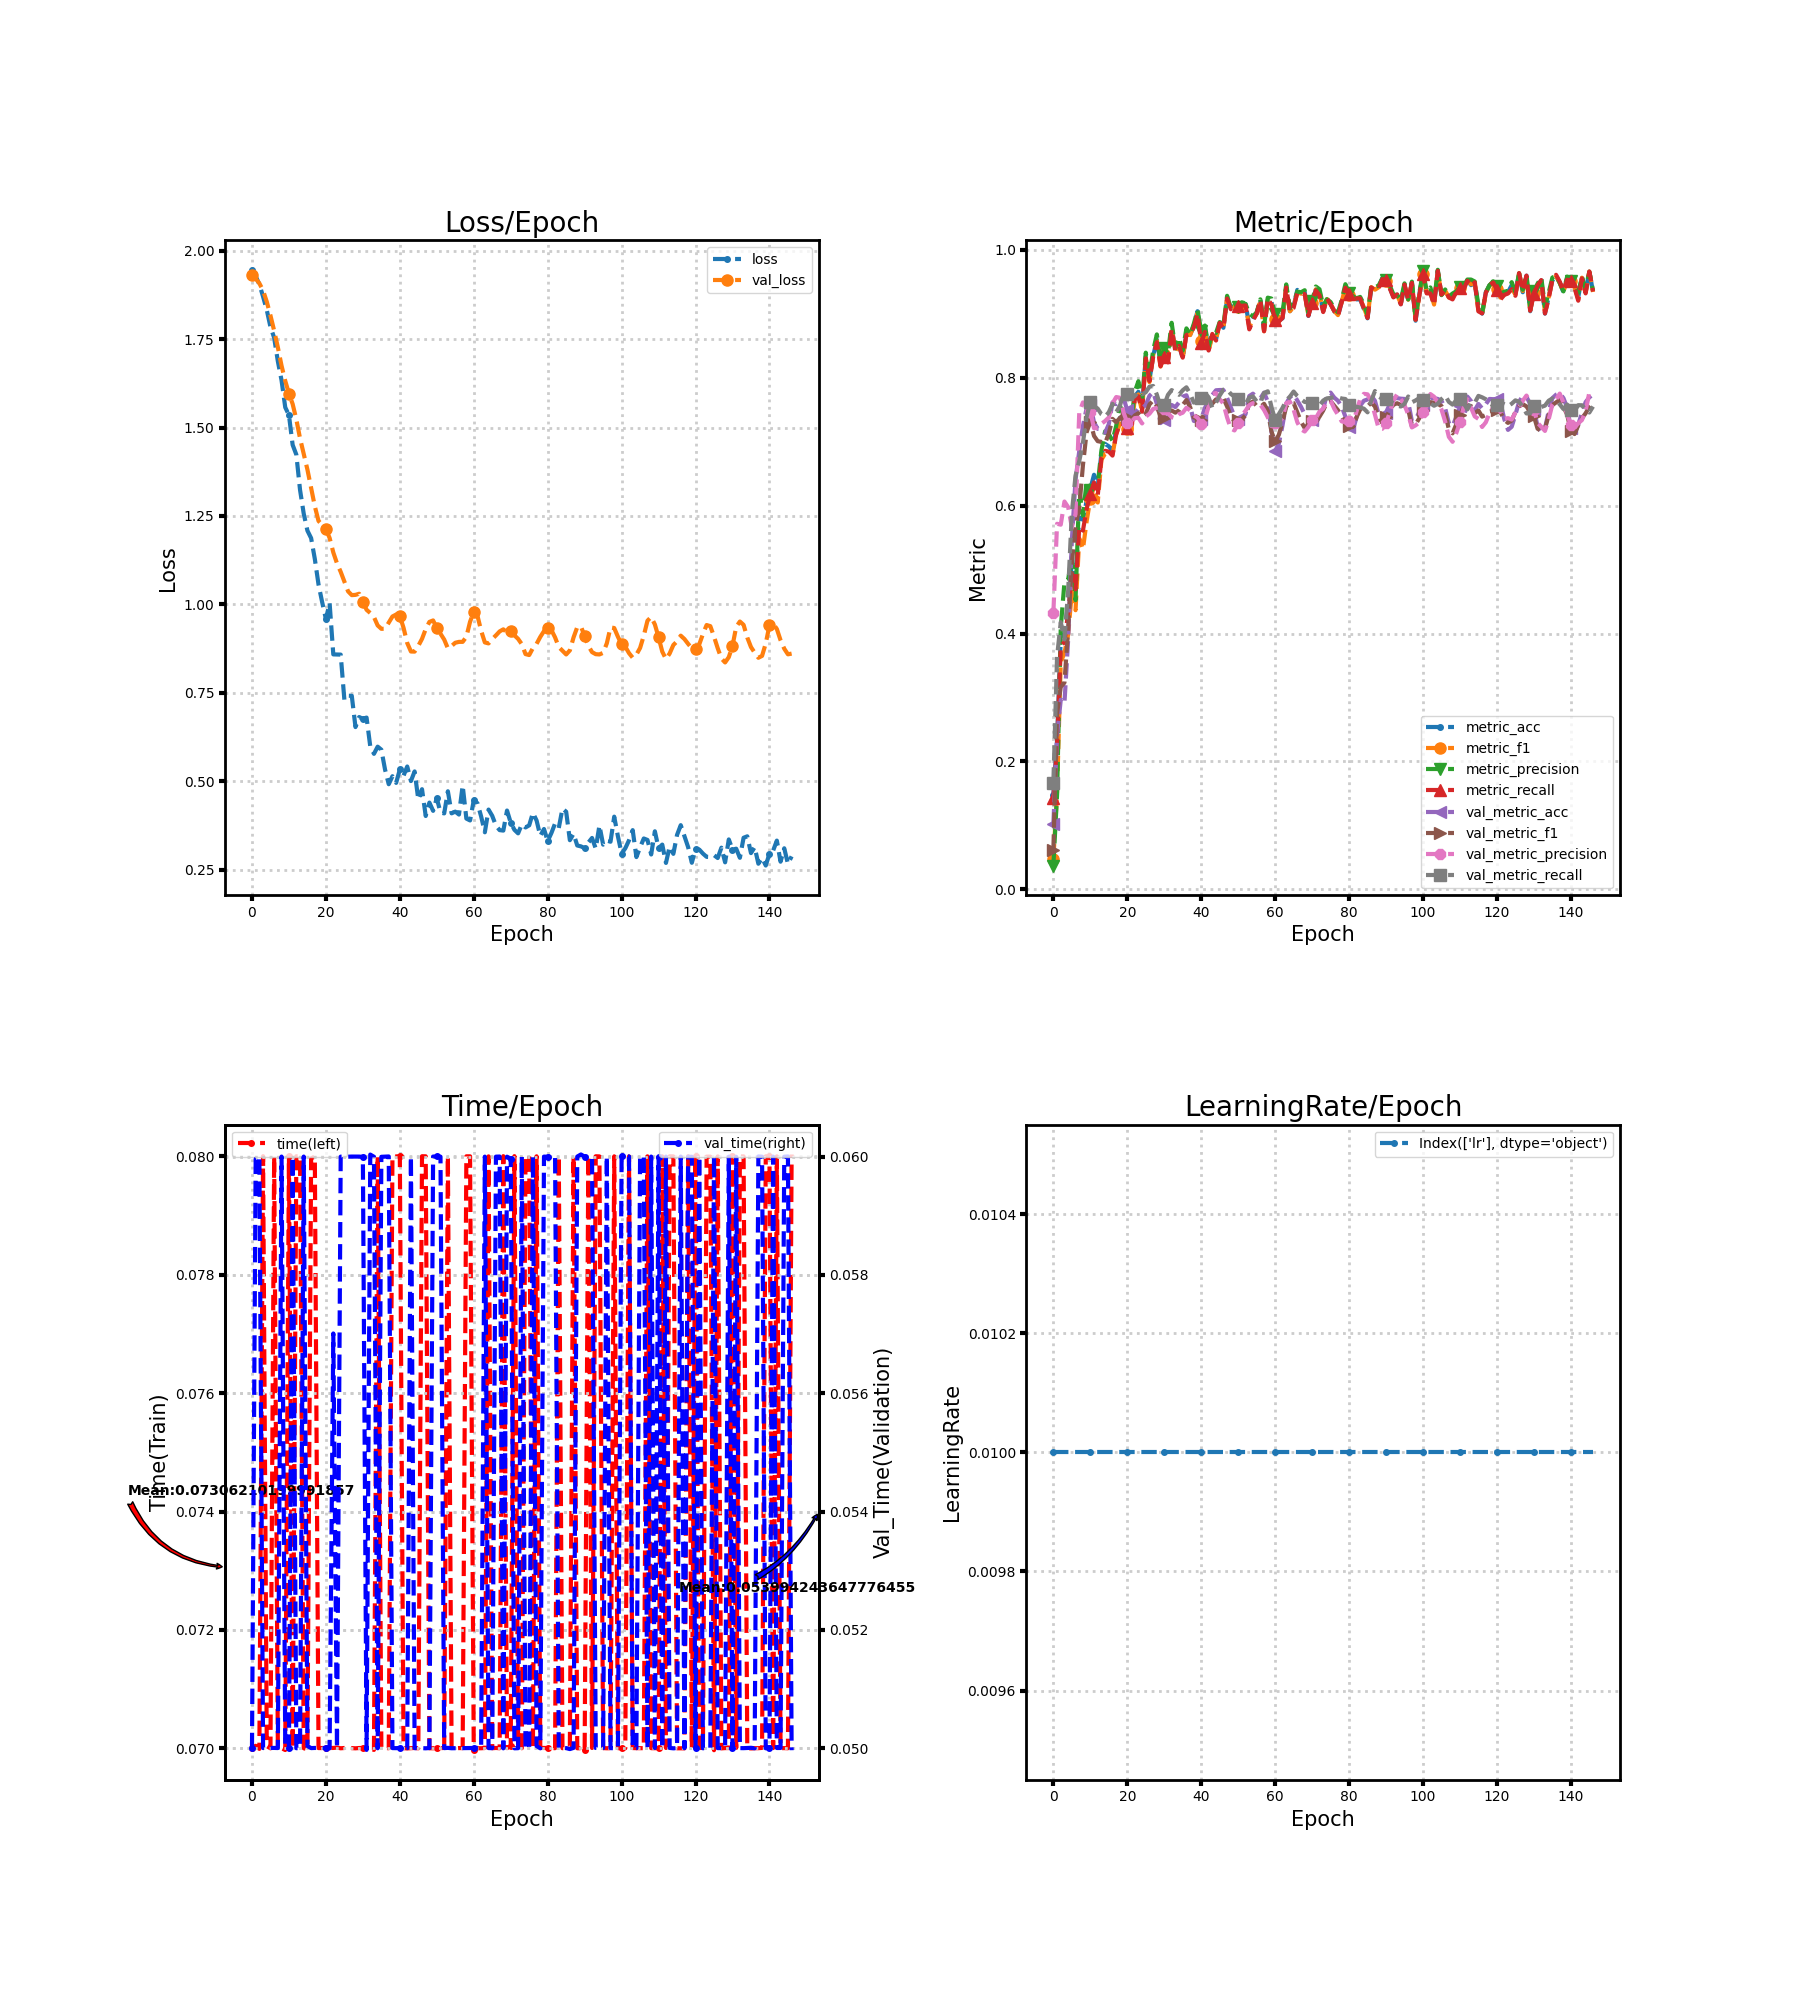

Data behind this chart, as committed beside it:
loss, metric_acc, metric_f1, metric_precision, metric_recall, time, lr, val_loss, val_metric_acc, val_metric_f1, val_metric_precision, val_metric_recall, val_time
1.946, 0.1481, 0.04703, 0.03741, 0.1429, 0.07, 0.01, 1.931, 0.1017, 0.06199, 0.4322, 0.1668, 0.05
1.928, 0.2333, 0.1516, 0.1479, 0.2265, 0.07004, 0.01, 1.921, 0.2408, 0.2748, 0.5715, 0.3637, 0.05996
1.905, 0.3926, 0.3551, 0.4092, 0.38, 0.06999, 0.01, 1.908, 0.2966, 0.3164, 0.5701, 0.4178, 0.06
1.87, 0.4, 0.3698, 0.4803, 0.3867, 0.08, 0.01, 1.887, 0.2912, 0.3233, 0.6063, 0.3907, 0.05
1.832, 0.4481, 0.3983, 0.4843, 0.4331, 0.07004, 0.01, 1.856, 0.3905, 0.4071, 0.5975, 0.4669, 0.05
1.784, 0.5111, 0.4652, 0.5208, 0.4941, 0.07, 0.01, 1.817, 0.5459, 0.51, 0.566, 0.5882, 0.05
1.754, 0.4852, 0.4364, 0.4522, 0.4691, 0.08, 0.01, 1.774, 0.6407, 0.5679, 0.5868, 0.647, 0.05
1.687, 0.5815, 0.5488, 0.6243, 0.5668, 0.07, 0.01, 1.727, 0.685, 0.5956, 0.7451, 0.6693, 0.05
1.634, 0.5778, 0.5318, 0.5838, 0.5608, 0.07, 0.01, 1.675, 0.7244, 0.663, 0.7612, 0.6982, 0.06
1.557, 0.6074, 0.5754, 0.6377, 0.5946, 0.06997, 0.01, 1.632, 0.7523, 0.7147, 0.7563, 0.7386, 0.05
1.535, 0.6259, 0.6104, 0.6242, 0.6177, 0.08, 0.01, 1.596, 0.7572, 0.7313, 0.7468, 0.762, 0.05
1.451, 0.6481, 0.6294, 0.6301, 0.6361, 0.07, 0.01, 1.567, 0.7301, 0.7088, 0.7207, 0.7556, 0.06
1.423, 0.6296, 0.6048, 0.6324, 0.6155, 0.08, 0.01, 1.523, 0.7199, 0.7006, 0.7215, 0.7514, 0.05
1.324, 0.6815, 0.6715, 0.6861, 0.6737, 0.08, 0.01, 1.47, 0.7194, 0.6994, 0.7278, 0.7426, 0.05
1.256, 0.6963, 0.6811, 0.7161, 0.6856, 0.07, 0.01, 1.426, 0.7137, 0.6974, 0.7321, 0.739, 0.06
1.209, 0.6926, 0.6837, 0.7119, 0.6843, 0.06998, 0.01, 1.381, 0.7272, 0.7128, 0.7377, 0.7458, 0.05004
1.187, 0.6852, 0.6798, 0.7012, 0.6781, 0.07997, 0.01, 1.329, 0.7613, 0.7354, 0.7596, 0.7589, 0.05
1.129, 0.7185, 0.7114, 0.7246, 0.7111, 0.08, 0.01, 1.277, 0.7584, 0.7303, 0.7696, 0.746, 0.05
1.056, 0.737, 0.7282, 0.7554, 0.7283, 0.07, 0.01, 1.236, 0.7646, 0.7369, 0.7684, 0.7558, 0.05
1.006, 0.7333, 0.726, 0.7454, 0.7273, 0.07, 0.01, 1.225, 0.7683, 0.7418, 0.7451, 0.7754, 0.05
0.9589, 0.7296, 0.7201, 0.7321, 0.721, 0.07, 0.01, 1.212, 0.7486, 0.7378, 0.7294, 0.7748, 0.05
1.004, 0.7185, 0.7123, 0.7255, 0.7132, 0.07, 0.01, 1.188, 0.7346, 0.7332, 0.7305, 0.7671, 0.05
0.8587, 0.7704, 0.7653, 0.7774, 0.7657, 0.07, 0.01, 1.147, 0.7441, 0.7407, 0.7366, 0.7709, 0.05701
0.8584, 0.7778, 0.7737, 0.7943, 0.7706, 0.07001, 0.01, 1.116, 0.7514, 0.7443, 0.7372, 0.7777, 0.05
0.858, 0.7519, 0.7469, 0.7615, 0.7467, 0.07, 0.01, 1.092, 0.7523, 0.7381, 0.7283, 0.7738, 0.06
0.7299, 0.8333, 0.8304, 0.8389, 0.8301, 0.07, 0.01, 1.065, 0.7572, 0.7433, 0.739, 0.7771, 0.06
0.7419, 0.7963, 0.7929, 0.8025, 0.7946, 0.07, 0.01, 1.037, 0.7715, 0.758, 0.7435, 0.7857, 0.06
0.7415, 0.8333, 0.835, 0.8423, 0.8326, 0.07, 0.01, 1.026, 0.7773, 0.7644, 0.751, 0.7869, 0.06
0.6531, 0.8593, 0.8576, 0.8674, 0.8553, 0.07, 0.01, 1.027, 0.7588, 0.7551, 0.7525, 0.7734, 0.06
0.6816, 0.8222, 0.8172, 0.8249, 0.8177, 0.07, 0.01, 1.03, 0.7289, 0.7388, 0.7577, 0.7544, 0.06
0.6766, 0.8333, 0.8364, 0.8461, 0.8327, 0.07, 0.01, 1.007, 0.7338, 0.7375, 0.7516, 0.7571, 0.06
0.6801, 0.8259, 0.8267, 0.837, 0.8238, 0.06998, 0.01, 0.9848, 0.7514, 0.747, 0.7447, 0.7729, 0.04997
0.5985, 0.8778, 0.8788, 0.8856, 0.8754, 0.07, 0.01, 0.9756, 0.7572, 0.7486, 0.7381, 0.7804, 0.06004
0.5775, 0.8444, 0.8418, 0.8455, 0.8414, 0.06997, 0.01, 0.9642, 0.7539, 0.7452, 0.7362, 0.7772, 0.06
0.5978, 0.8519, 0.8518, 0.8619, 0.8493, 0.08001, 0.01, 0.9405, 0.7613, 0.7487, 0.7428, 0.7731, 0.05
0.5892, 0.8296, 0.831, 0.8421, 0.8311, 0.07001, 0.01, 0.931, 0.7703, 0.7572, 0.7451, 0.7802, 0.06
0.533, 0.8704, 0.8687, 0.8769, 0.8665, 0.07, 0.01, 0.9312, 0.7724, 0.7649, 0.7528, 0.7848, 0.06
0.4916, 0.8667, 0.8664, 0.8665, 0.8678, 0.07, 0.01, 0.9484, 0.7555, 0.7538, 0.7487, 0.7745, 0.06
0.5142, 0.8815, 0.88, 0.8841, 0.8784, 0.08, 0.01, 0.9659, 0.7322, 0.7377, 0.7409, 0.7609, 0.05
0.4954, 0.9037, 0.9006, 0.9053, 0.8997, 0.08, 0.01, 0.9713, 0.7317, 0.7362, 0.7373, 0.7639, 0.05
0.5333, 0.8593, 0.8569, 0.8731, 0.8533, 0.08, 0.01, 0.9673, 0.735, 0.7333, 0.7276, 0.7683, 0.05
0.5156, 0.8778, 0.8727, 0.8813, 0.8712, 0.07, 0.01, 0.9341, 0.7527, 0.7455, 0.7354, 0.7762, 0.05
0.5417, 0.8444, 0.8418, 0.8479, 0.8423, 0.07, 0.01, 0.8909, 0.7629, 0.7553, 0.7547, 0.7692, 0.05
0.5006, 0.8667, 0.865, 0.87, 0.8682, 0.07, 0.01, 0.8668, 0.7728, 0.7593, 0.7744, 0.753, 0.06
0.5279, 0.8593, 0.8593, 0.8698, 0.8579, 0.07, 0.01, 0.8666, 0.7801, 0.7659, 0.7758, 0.7605, 0.05
0.4481, 0.8889, 0.8853, 0.8868, 0.8854, 0.07, 0.01, 0.8828, 0.7806, 0.7665, 0.7661, 0.772, 0.05
0.4776, 0.8778, 0.8778, 0.8814, 0.8766, 0.08, 0.01, 0.9026, 0.7806, 0.7676, 0.7595, 0.7811, 0.05
0.4018, 0.9222, 0.924, 0.9278, 0.9235, 0.08, 0.01, 0.9302, 0.7683, 0.7548, 0.7377, 0.7814, 0.05
0.4397, 0.9111, 0.9068, 0.9097, 0.9068, 0.07, 0.01, 0.9505, 0.7535, 0.7402, 0.7204, 0.7744, 0.05
0.4163, 0.9111, 0.9102, 0.9105, 0.9129, 0.07, 0.01, 0.9547, 0.7391, 0.7314, 0.7174, 0.7702, 0.06
0.4523, 0.9111, 0.9111, 0.9108, 0.912, 0.07, 0.01, 0.9336, 0.7354, 0.7331, 0.7282, 0.7671, 0.06
0.4116, 0.9148, 0.9138, 0.9176, 0.9122, 0.07, 0.01, 0.9174, 0.7338, 0.7348, 0.7411, 0.7611, 0.06
0.4092, 0.9148, 0.9136, 0.915, 0.9127, 0.07001, 0.01, 0.9007, 0.7432, 0.7411, 0.7482, 0.7589, 0.05
0.4717, 0.8815, 0.8791, 0.9001, 0.8753, 0.08, 0.01, 0.8758, 0.7711, 0.759, 0.757, 0.7687, 0.05
0.4093, 0.8926, 0.8908, 0.8956, 0.889, 0.07, 0.01, 0.8825, 0.7748, 0.7627, 0.7601, 0.7705, 0.05
0.4142, 0.9, 0.8999, 0.9021, 0.9, 0.07, 0.01, 0.8916, 0.7687, 0.7556, 0.7592, 0.7627, 0.05
0.4059, 0.9222, 0.9209, 0.9223, 0.9213, 0.07, 0.01, 0.8941, 0.7674, 0.754, 0.7575, 0.7604, 0.05
0.488, 0.8741, 0.8724, 0.8805, 0.8724, 0.07, 0.01, 0.8941, 0.7765, 0.759, 0.7493, 0.7759, 0.05
0.3945, 0.9222, 0.9228, 0.9249, 0.9235, 0.08, 0.01, 0.9083, 0.7625, 0.7482, 0.7382, 0.7786, 0.05
0.3892, 0.9185, 0.9162, 0.9235, 0.914, 0.08, 0.01, 0.951, 0.7158, 0.7157, 0.7241, 0.7543, 0.05
... 87 more rows
